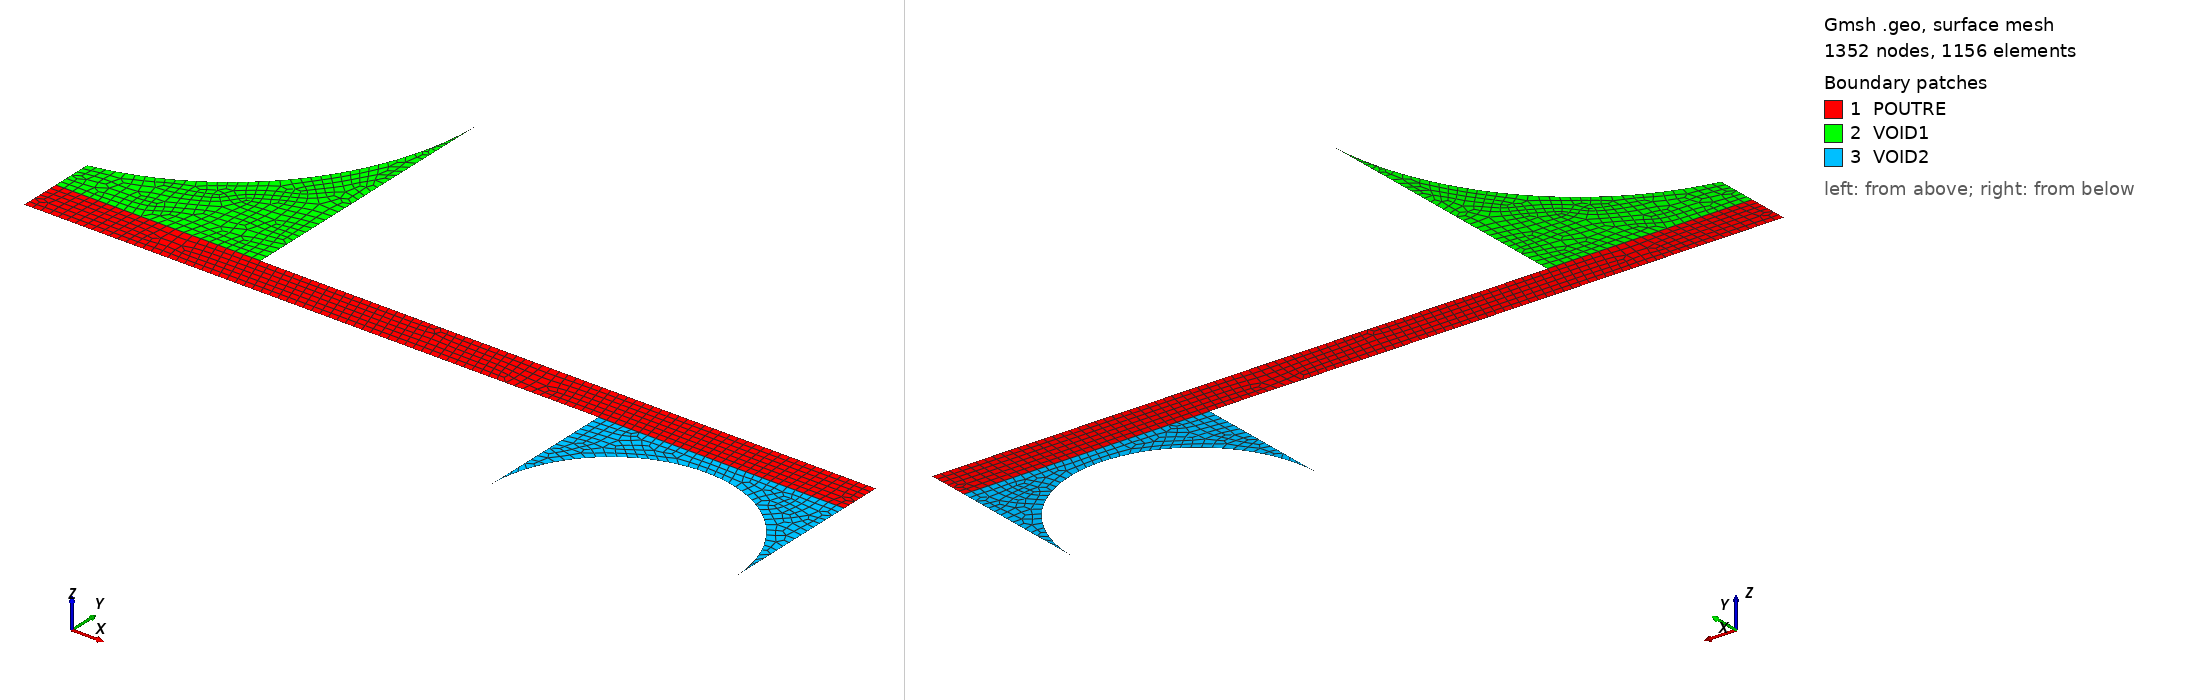

Gmsh geometry script, surface-meshed: 1352 nodes, 1156 surface elements. Boundary patches (legend numbers): 1 POUTRE, 2 VOID1, 3 VOID2. Left view from above one corner, right view from below the opposite corner. Legend entries are the model's physical surfaces. The drawing asked Gmsh for element sizes between 1% and 20% of the model's largest extent; the script's own settings can give other sizes.

=== bending_quad.geo (drawn) ===
// -----------------------------------------------------------------------------
// Parameters 
// -----------------------------------------------------------------------------
factor = 1.0;

// Poutre
length = 2.0 * factor;
width  = 0.1 * factor;
hpo    = 0.55 * factor; // Distance poutre - origine

// Premier corps (en haut a gauche)
dxB = 0.25 * length;
dyB = 6.0 * width;
hpb = 0.05 * length; // Distance poutre - premier corps

// Deuxieme corps (en bas a droite)
diam   = 0.3 * length;
hcb    = 2.0 * width;
dpb    = 1.0 * length; // Distance deuxieme corps - origine
radius = diam / 2.0;

// Mesh Density
If (!Exists(ref))
  ref = 1;
EndIf

d1 = (0.01 / ref) * length;
lc = d1;

// Logical Test
BOOL01 = (diam + dpb >= length);

// -----------------------------------------------------------------------------
// Points Construction
// -----------------------------------------------------------------------------

// Points principaux de la poutre
Point(1) = {0, hpo, 0, lc};             // POU00
Point(2) = {length, hpo, 0, lc};        // POU01
Point(3) = {length, hpo+width, 0, lc};  // POU02
Point(4) = {0, hpo+width, 0, lc};       // POU03
Point(6) = {dxB, hpo+width, 0, lc};     // POU05

If (BOOL01)
    Point(5) = {length-diam, hpo, 0, lc}; // POU04
Else
    Point(5) = {dpb, hpo, 0, lc};         // POU04
    Point(7) = {dpb+diam, hpo, 0, lc};    // POU06
EndIf

// Points pour le Corps 1
ybod = hpo + width + hpb + dyB;
pden = (dyB * dyB) - (dxB * dxB);
pcer = pden / (2.0 * dxB);

Point(201) = {0, ybod-dyB, 0, lc};      // PBOD101
Point(202) = {dxB, ybod, 0, lc};        // PBOD102
Point(203) = {0, ybod, 0, lc};          // PBOD103
Point(204) = {-pcer, ybod, 0, lc};      // PBOD104 (Center)

// Points pour le Corps 2
If (BOOL01)
    Point(101) = {length-diam, 0, 0, lc};      // PBOD201
    Point(102) = {length, 0, 0, lc};           // PBOD202
    Point(103) = {length, hcb, 0, lc};         // PBOD203
    Point(104) = {length-diam, hcb, 0, lc};    // PBOD204
    Point(105) = {length-radius, hcb, 0, lc};  // PBOD205 (Center)
Else
    Point(101) = {dpb, 0, 0, lc};              // PBOD201
    Point(102) = {dpb+diam, 0, 0, lc};         // PBOD202
    Point(103) = {dpb+diam, hcb, 0, lc};       // PBOD203
    Point(104) = {dpb, hcb, 0, lc};            // PBOD204
    Point(105) = {dpb+radius, hcb, 0, lc};     // PBOD205 (Center)
EndIf

// -----------------------------------------------------------------------------
// Curves & Arcs Construction
// -----------------------------------------------------------------------------

// Lignes de la Poutre
Line(1) = {1, 5}; // LPOUB
Line(3) = {2, 3}; // LPOUD
Line(4) = {3, 6}; // LPOUH
Line(5) = {6, 4}; // LPOUV
Line(6) = {4, 1}; // LPOUG

If (BOOL01)
    Line(2) = {5, 2}; // LPOUI
Else
    Line(20) = {5, 7}; // LPOUI
    Line(21) = {7, 2}; // LPOUK
EndIf

// Arcs pour les Corps
Circle(11) = {201, 204, 202}; // LBOD1D
Circle(10) = {103, 105, 104}; // LBOD2H (Traced right-to-left to ensure CCW upward bump)

// Boundary lines for Body 2 (exported but not strictly defining meshed domains)
Line(30) = {103, 102}; // LBOD2D
Line(31) = {102, 101}; // LBOD2G

// Lignes pour les Voids
Line(12) = {4, 201}; // LVOI1G (POU03 to PBOD101)
Line(13) = {202, 6}; // LVOI1D (PBOD102 to POU05)

If (BOOL01)
    Line(14) = {104, 5}; // LVOI2G (PBOD204 to POU04)
    Line(15) = {2, 103}; // LVOI2D (POU01 to PBOD203)
Else
    Line(14) = {104, 5}; // LVOI2G (PBOD204 to POU04)
    Line(15) = {7, 103}; // LVOI2D (POU06 to PBOD203)
EndIf

// -----------------------------------------------------------------------------
// Surfaces (Curve Loops must be continuous & correctly oriented)
// -----------------------------------------------------------------------------

// POUTRE
If (BOOL01)
    Curve Loop(1) = {1, 2, 3, 4, 5, 6}; 
Else
    Curve Loop(1) = {1, 20, 21, 3, 4, 5, 6};
EndIf
Plane Surface(1) = {1}; 

// VOID1
Curve Loop(2) = {12, 11, 13, 5};
Plane Surface(2) = {2};

// VOID2
If (BOOL01)
    Curve Loop(3) = {14, 2, 15, 10}; 
Else
    Curve Loop(3) = {14, 20, 15, 10};
EndIf
Plane Surface(3) = {3};

// -----------------------------------------------------------------------------
// Physical Groups Output (Equivalents of Cast3M domains & boundaries)
// -----------------------------------------------------------------------------

// CRITICAL: Mathematically fuse the domains
Coherence;

// Domains
Physical Surface("POUTRE", 100) = {1};
Physical Surface("VOID1", 101) = {2};
Physical Surface("VOID2", 102) = {3};

// Boundaries - POUTRE
Physical Curve("LPOUB", 201) = {1};
If (BOOL01)
    Physical Curve("LPOUI", 202) = {2};
Else
    Physical Curve("LPOUI", 202) = {20};
    Physical Curve("LPOUK", 203) = {21};
EndIf
Physical Curve("LPOUD", 204) = {3};
Physical Curve("LPOUH", 205) = {4};
Physical Curve("LPOUV", 206) = {5};
Physical Curve("LPOUG", 207) = {6};

// Boundaries - Voids
Physical Curve("LBOD1D", 208) = {11};
Physical Curve("LBOD2H", 209) = {10};
Physical Curve("LVOI1G", 212) = {12};
Physical Curve("LVOI1D", 213) = {13};
Physical Curve("LVOI2G", 214) = {14};
Physical Curve("LVOI2D", 215) = {15};


// Apply recombination to ALL surfaces
Recombine Surface {1, 2, 3}; 
// Note: You can also use Recombine Surface {:}; to automatically target all surfaces.

// -----------------------------------------------------------------------------
// Quadrilateral Meshing Algorithms
// -----------------------------------------------------------------------------
// Set 2D meshing algorithm to Frontal-Delaunay for Quads
Mesh.Algorithm = 8;

// Set the recombination algorithm to Blossom (perfect matching)
Mesh.RecombinationAlgorithm = 1;

// Apply smoothing passes to regularize quad angles
Mesh.Smoothing = 100;

// Force 100% quadrilaterals via barycentric subdivision
//Mesh.SubdivisionAlgorithm = 1;
